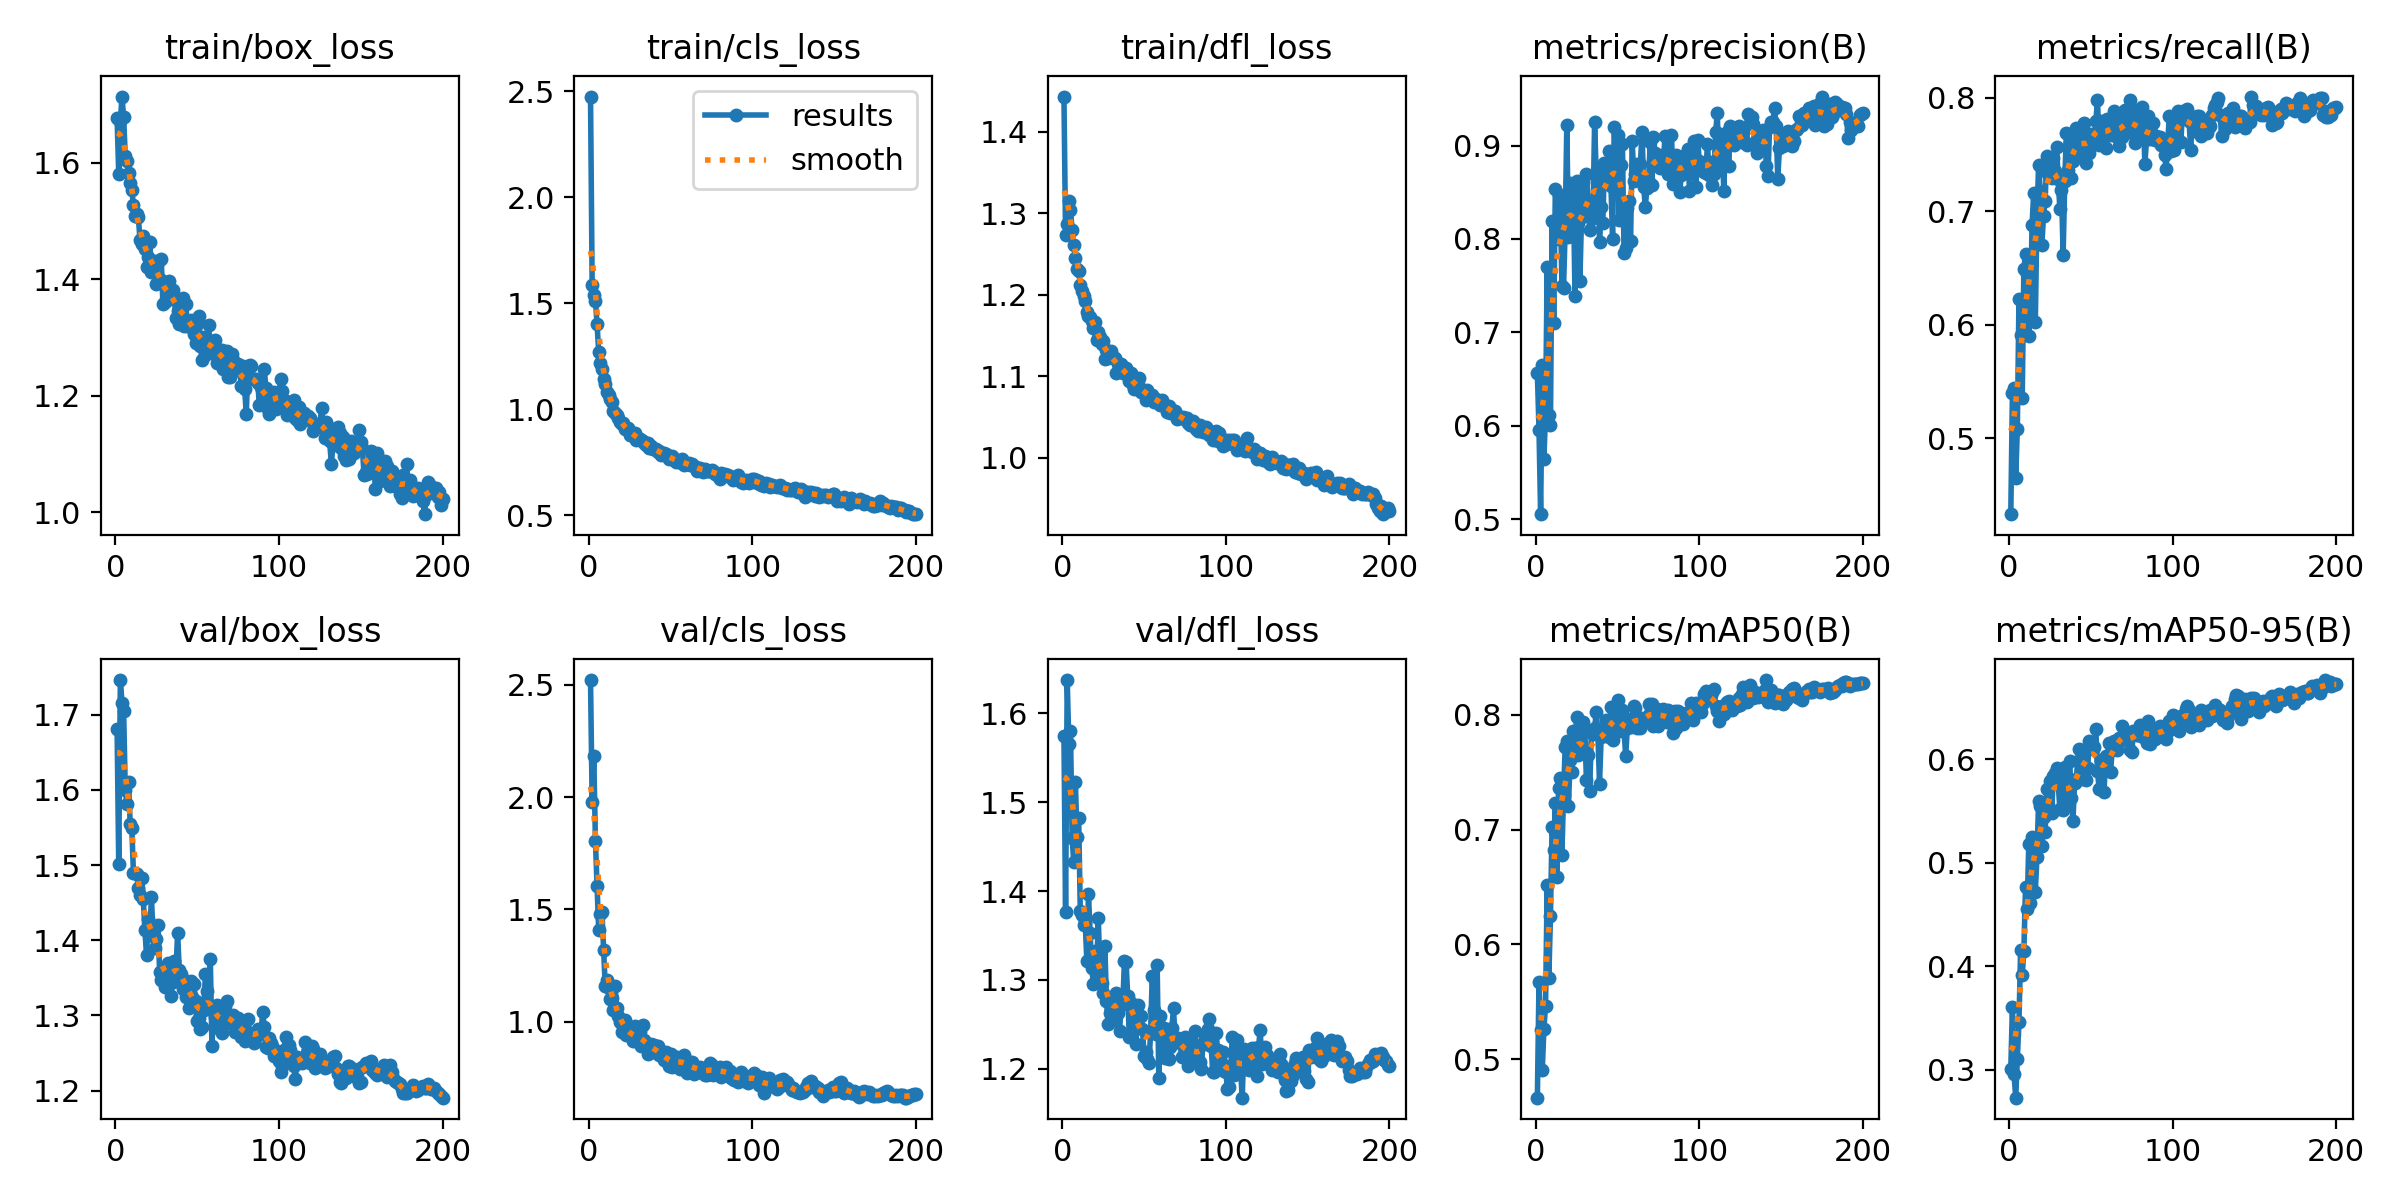

Source data for this figure (header and first rows):
epoch, time, train/box_loss, train/cls_loss, train/dfl_loss, metrics/precision(B), metrics/recall(B), metrics/mAP50(B), metrics/mAP50-95(B), val/box_loss, val/cls_loss, val/dfl_loss, lr/pg0, lr/pg1, lr/pg2, lr/pg3, lr/pg4, lr/pg5, lr/pg6, lr/pg7
1, 73.41, 1.676, 2.475, 1.443, 0.6561, 0.4329, 0.4664, 0.301, 1.681, 2.521, 1.575, 0.009951, 0.003317, 0.009951, 0.003317, 0.009951, 0.003317, 0.009951, 0.003317
2, 139, 1.581, 1.587, 1.273, 0.5957, 0.54, 0.5674, 0.3609, 1.502, 1.977, 1.376, 0.01985, 0.006617, 0.01985, 0.006617, 0.01985, 0.006617, 0.01985, 0.006617
3, 202.3, 1.672, 1.537, 1.287, 0.5056, 0.5437, 0.5253, 0.2959, 1.746, 2.181, 1.637, 0.02965, 0.009885, 0.02965, 0.009885, 0.02965, 0.009885, 0.02965, 0.009885
4, 265.8, 1.714, 1.512, 1.315, 0.665, 0.4644, 0.4903, 0.2729, 1.716, 1.806, 1.565, 0.02955, 0.009851, 0.02955, 0.009851, 0.02955, 0.009851, 0.02955, 0.009851
5, 329.3, 1.678, 1.402, 1.304, 0.5649, 0.5081, 0.5266, 0.3107, 1.705, 1.606, 1.58, 0.02941, 0.009802, 0.02941, 0.009802, 0.02941, 0.009802, 0.02941, 0.009802
6, 391, 1.612, 1.271, 1.28, 0.6124, 0.6229, 0.5466, 0.3456, 1.6, 1.406, 1.459, 0.02926, 0.009753, 0.02926, 0.009753, 0.02926, 0.009753, 0.02926, 0.009753
7, 454, 1.602, 1.217, 1.261, 0.7697, 0.5905, 0.6518, 0.4156, 1.581, 1.48, 1.433, 0.02911, 0.009703, 0.02911, 0.009703, 0.02911, 0.009703, 0.02911, 0.009703
8, 517.1, 1.583, 1.188, 1.246, 0.6122, 0.5356, 0.5704, 0.3915, 1.61, 1.488, 1.522, 0.02896, 0.009654, 0.02896, 0.009654, 0.02896, 0.009654, 0.02896, 0.009654
9, 579.2, 1.565, 1.144, 1.232, 0.6006, 0.6494, 0.6246, 0.4149, 1.554, 1.32, 1.46, 0.02881, 0.009604, 0.02881, 0.009604, 0.02881, 0.009604, 0.02881, 0.009604
10, 641.2, 1.553, 1.118, 1.23, 0.8187, 0.6624, 0.7023, 0.4766, 1.55, 1.158, 1.482, 0.02866, 0.009555, 0.02866, 0.009555, 0.02866, 0.009555, 0.02866, 0.009555
11, 704, 1.528, 1.082, 1.212, 0.7106, 0.6448, 0.6826, 0.4556, 1.489, 1.185, 1.377, 0.02851, 0.009505, 0.02851, 0.009505, 0.02851, 0.009505, 0.02851, 0.009505
12, 765.2, 1.509, 1.065, 1.205, 0.8538, 0.5896, 0.7233, 0.5183, 1.489, 1.148, 1.373, 0.02837, 0.009456, 0.02837, 0.009456, 0.02837, 0.009456, 0.02837, 0.009456
13, 828.1, 1.512, 1.048, 1.199, 0.8101, 0.6112, 0.6585, 0.4606, 1.488, 1.101, 1.361, 0.02822, 0.009406, 0.02822, 0.009406, 0.02822, 0.009406, 0.02822, 0.009406
14, 890.2, 1.506, 1.032, 1.193, 0.8003, 0.6881, 0.7361, 0.5244, 1.469, 1.106, 1.365, 0.02807, 0.009357, 0.02807, 0.009357, 0.02807, 0.009357, 0.02807, 0.009357
15, 952.1, 1.468, 0.9903, 1.179, 0.8473, 0.7156, 0.7452, 0.5159, 1.461, 1.052, 1.322, 0.02792, 0.009307, 0.02792, 0.009307, 0.02792, 0.009307, 0.02792, 0.009307
16, 1015, 1.461, 0.981, 1.174, 0.7494, 0.6023, 0.6781, 0.4722, 1.482, 1.156, 1.397, 0.02777, 0.009258, 0.02777, 0.009258, 0.02777, 0.009258, 0.02777, 0.009258
17, 1076, 1.475, 0.973, 1.172, 0.7477, 0.6948, 0.7304, 0.5051, 1.455, 1.061, 1.353, 0.02762, 0.009208, 0.02762, 0.009208, 0.02762, 0.009208, 0.02762, 0.009208
18, 1137, 1.453, 0.9578, 1.168, 0.8094, 0.7406, 0.7719, 0.5594, 1.413, 1.025, 1.314, 0.02748, 0.009158, 0.02748, 0.009158, 0.02748, 0.009158, 0.02748, 0.009158
19, 1200, 1.422, 0.9389, 1.159, 0.9221, 0.7179, 0.7774, 0.5547, 1.38, 0.9967, 1.296, 0.02733, 0.009109, 0.02733, 0.009109, 0.02733, 0.009109, 0.02733, 0.009109
20, 1263, 1.437, 0.9303, 1.166, 0.8025, 0.6704, 0.7208, 0.5159, 1.428, 0.9525, 1.333, 0.02718, 0.009059, 0.02718, 0.009059, 0.02718, 0.009059, 0.02718, 0.009059
21, 1325, 1.464, 0.9327, 1.145, 0.8596, 0.6958, 0.7603, 0.5442, 1.408, 0.9809, 1.308, 0.02703, 0.00901, 0.02703, 0.00901, 0.02703, 0.00901, 0.02703, 0.00901
22, 1387, 1.413, 0.9065, 1.154, 0.8203, 0.7087, 0.7504, 0.5296, 1.458, 1.005, 1.369, 0.02688, 0.00896, 0.02688, 0.00896, 0.02688, 0.00896, 0.02688, 0.00896
23, 1450, 1.421, 0.9063, 1.149, 0.8534, 0.7487, 0.7862, 0.5714, 1.406, 0.9386, 1.31, 0.02673, 0.008911, 0.02673, 0.008911, 0.02673, 0.008911, 0.02673, 0.008911
24, 1512, 1.431, 0.9097, 1.14, 0.7393, 0.733, 0.7718, 0.5558, 1.39, 0.9607, 1.296, 0.02658, 0.008861, 0.02658, 0.008861, 0.02658, 0.008861, 0.02658, 0.008861
25, 1575, 1.391, 0.8802, 1.144, 0.8626, 0.7468, 0.7986, 0.5793, 1.402, 0.9425, 1.285, 0.02644, 0.008812, 0.02644, 0.008812, 0.02644, 0.008812, 0.02644, 0.008812
26, 1637, 1.43, 0.8786, 1.121, 0.8167, 0.7294, 0.7655, 0.5479, 1.421, 0.9409, 1.338, 0.02629, 0.008762, 0.02629, 0.008762, 0.02629, 0.008762, 0.02629, 0.008762
27, 1699, 1.401, 0.8856, 1.132, 0.7553, 0.7468, 0.773, 0.5838, 1.358, 0.9137, 1.277, 0.02614, 0.008713, 0.02614, 0.008713, 0.02614, 0.008713, 0.02614, 0.008713
28, 1763, 1.435, 0.889, 1.122, 0.8235, 0.7354, 0.7721, 0.5867, 1.347, 0.9795, 1.251, 0.02599, 0.008663, 0.02599, 0.008663, 0.02599, 0.008663, 0.02599, 0.008663
29, 1826, 1.358, 0.857, 1.129, 0.8608, 0.7569, 0.7942, 0.5919, 1.356, 0.9172, 1.263, 0.02584, 0.008614, 0.02584, 0.008614, 0.02584, 0.008614, 0.02584, 0.008614
30, 1888, 1.36, 0.8665, 1.131, 0.8291, 0.7281, 0.7877, 0.5764, 1.338, 0.9108, 1.254, 0.02569, 0.008564, 0.02569, 0.008564, 0.02569, 0.008564, 0.02569, 0.008564
31, 1952, 1.363, 0.8616, 1.123, 0.869, 0.7018, 0.7429, 0.5518, 1.362, 0.9532, 1.277, 0.02555, 0.008515, 0.02555, 0.008515, 0.02555, 0.008515, 0.02555, 0.008515
32, 2016, 1.384, 0.8544, 1.122, 0.8388, 0.7189, 0.765, 0.578, 1.37, 0.8895, 1.277, 0.0254, 0.008466, 0.0254, 0.008466, 0.0254, 0.008466, 0.0254, 0.008466
33, 2078, 1.397, 0.8516, 1.104, 0.81, 0.6616, 0.7335, 0.5511, 1.357, 0.9835, 1.285, 0.02525, 0.008416, 0.02525, 0.008416, 0.02525, 0.008416, 0.02525, 0.008416
34, 2141, 1.379, 0.8398, 1.116, 0.8409, 0.7269, 0.7851, 0.5926, 1.325, 0.9193, 1.262, 0.0251, 0.008367, 0.0251, 0.008367, 0.0251, 0.008367, 0.0251, 0.008367
35, 2205, 1.382, 0.8293, 1.107, 0.8228, 0.7693, 0.7837, 0.5556, 1.344, 0.899, 1.243, 0.02495, 0.008317, 0.02495, 0.008317, 0.02495, 0.008317, 0.02495, 0.008317
36, 2269, 1.366, 0.8408, 1.115, 0.9254, 0.7359, 0.7883, 0.5733, 1.372, 0.855, 1.272, 0.0248, 0.008268, 0.0248, 0.008268, 0.0248, 0.008268, 0.0248, 0.008268
37, 2333, 1.334, 0.8152, 1.104, 0.8673, 0.7604, 0.8028, 0.5981, 1.358, 0.8879, 1.274, 0.02465, 0.008218, 0.02465, 0.008218, 0.02465, 0.008218, 0.02465, 0.008218
38, 2396, 1.346, 0.8277, 1.108, 0.8758, 0.7292, 0.7835, 0.5625, 1.41, 0.8985, 1.322, 0.02451, 0.008169, 0.02451, 0.008169, 0.02451, 0.008169, 0.02451, 0.008169
39, 2460, 1.323, 0.8108, 1.111, 0.7963, 0.7442, 0.7402, 0.5403, 1.36, 0.8664, 1.32, 0.02436, 0.008119, 0.02436, 0.008119, 0.02436, 0.008119, 0.02436, 0.008119
40, 2523, 1.351, 0.8135, 1.1, 0.8338, 0.7644, 0.7805, 0.5769, 1.355, 0.8939, 1.282, 0.02421, 0.00807, 0.02421, 0.00807, 0.02421, 0.00807, 0.02421, 0.00807
41, 2586, 1.368, 0.8113, 1.094, 0.8168, 0.7733, 0.7878, 0.581, 1.335, 0.8672, 1.235, 0.02406, 0.00802, 0.02406, 0.00802, 0.02406, 0.00802, 0.02406, 0.00802
42, 2650, 1.32, 0.7982, 1.104, 0.8811, 0.7503, 0.7842, 0.5986, 1.347, 0.8932, 1.275, 0.02391, 0.007971, 0.02391, 0.007971, 0.02391, 0.007971, 0.02391, 0.007971
43, 2714, 1.357, 0.8039, 1.089, 0.8618, 0.7694, 0.796, 0.61, 1.325, 0.8489, 1.252, 0.02376, 0.007921, 0.02376, 0.007921, 0.02376, 0.007921, 0.02376, 0.007921
44, 2776, 1.32, 0.7857, 1.084, 0.8734, 0.7541, 0.7837, 0.5812, 1.345, 0.8535, 1.272, 0.02361, 0.007872, 0.02361, 0.007872, 0.02361, 0.007872, 0.02361, 0.007872
45, 2839, 1.328, 0.7943, 1.085, 0.8939, 0.7575, 0.781, 0.5894, 1.31, 0.8558, 1.228, 0.02347, 0.007822, 0.02347, 0.007822, 0.02347, 0.007822, 0.02347, 0.007822
46, 2903, 1.329, 0.7927, 1.091, 0.857, 0.778, 0.8068, 0.6066, 1.346, 0.8283, 1.272, 0.02332, 0.007772, 0.02332, 0.007772, 0.02332, 0.007772, 0.02332, 0.007772
47, 2968, 1.316, 0.7865, 1.098, 0.8, 0.7425, 0.7782, 0.5798, 1.324, 0.8662, 1.248, 0.02317, 0.007723, 0.02317, 0.007723, 0.02317, 0.007723, 0.02317, 0.007723
48, 3030, 1.306, 0.782, 1.08, 0.9197, 0.7578, 0.7981, 0.5914, 1.342, 0.8227, 1.26, 0.02302, 0.007673, 0.02302, 0.007673, 0.02302, 0.007673, 0.02302, 0.007673
49, 3094, 1.29, 0.7635, 1.083, 0.8953, 0.7511, 0.8063, 0.6178, 1.319, 0.8023, 1.245, 0.02287, 0.007624, 0.02287, 0.007624, 0.02287, 0.007624, 0.02287, 0.007624
50, 3162, 1.323, 0.7732, 1.079, 0.9111, 0.7682, 0.8132, 0.616, 1.293, 0.856, 1.215, 0.02272, 0.007574, 0.02272, 0.007574, 0.02272, 0.007574, 0.02272, 0.007574
51, 3228, 1.336, 0.7784, 1.071, 0.8201, 0.7615, 0.7904, 0.6103, 1.297, 0.7994, 1.219, 0.02258, 0.007525, 0.02258, 0.007525, 0.02258, 0.007525, 0.02258, 0.007525
52, 3295, 1.285, 0.7599, 1.083, 0.8788, 0.7588, 0.7862, 0.6115, 1.282, 0.8102, 1.212, 0.02243, 0.007476, 0.02243, 0.007476, 0.02243, 0.007476, 0.02243, 0.007476
53, 3361, 1.261, 0.7487, 1.077, 0.9019, 0.779, 0.8043, 0.6288, 1.285, 0.8013, 1.206, 0.02228, 0.007426, 0.02228, 0.007426, 0.02228, 0.007426, 0.02228, 0.007426
54, 3427, 1.301, 0.7583, 1.076, 0.785, 0.7983, 0.7871, 0.5884, 1.307, 0.8409, 1.241, 0.02213, 0.007377, 0.02213, 0.007377, 0.02213, 0.007377, 0.02213, 0.007377
55, 3492, 1.27, 0.7494, 1.077, 0.7902, 0.7579, 0.7641, 0.5717, 1.355, 0.8348, 1.304, 0.02198, 0.007327, 0.02198, 0.007327, 0.02198, 0.007327, 0.02198, 0.007327
56, 3558, 1.297, 0.7508, 1.069, 0.8333, 0.7793, 0.7887, 0.5988, 1.333, 0.7897, 1.267, 0.02183, 0.007278, 0.02183, 0.007278, 0.02183, 0.007278, 0.02183, 0.007278
57, 3624, 1.322, 0.7648, 1.072, 0.8401, 0.7609, 0.7963, 0.5976, 1.312, 0.8307, 1.239, 0.02168, 0.007228, 0.02168, 0.007228, 0.02168, 0.007228, 0.02168, 0.007228
58, 3689, 1.275, 0.7376, 1.071, 0.7974, 0.7708, 0.7893, 0.5679, 1.375, 0.8519, 1.317, 0.02154, 0.007178, 0.02154, 0.007178, 0.02154, 0.007178, 0.02154, 0.007178
59, 3753, 1.283, 0.7479, 1.069, 0.905, 0.7555, 0.7904, 0.6028, 1.26, 0.8331, 1.19, 0.02139, 0.007129, 0.02139, 0.007129, 0.02139, 0.007129, 0.02139, 0.007129
60, 3818, 1.272, 0.7396, 1.065, 0.8619, 0.7811, 0.8074, 0.5902, 1.307, 0.7708, 1.26, 0.02124, 0.007079, 0.02124, 0.007079, 0.02124, 0.007079, 0.02124, 0.007079
... 140 more rows
